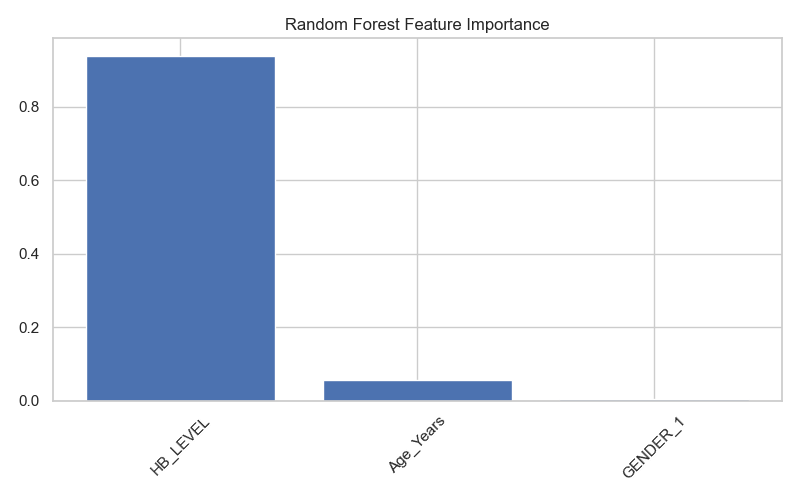

The file beside this chart, header and first rows:
Feature, Importance
HB_LEVEL, 0.9394
Age_Years, 0.05608
GENDER_1, 0.004564
